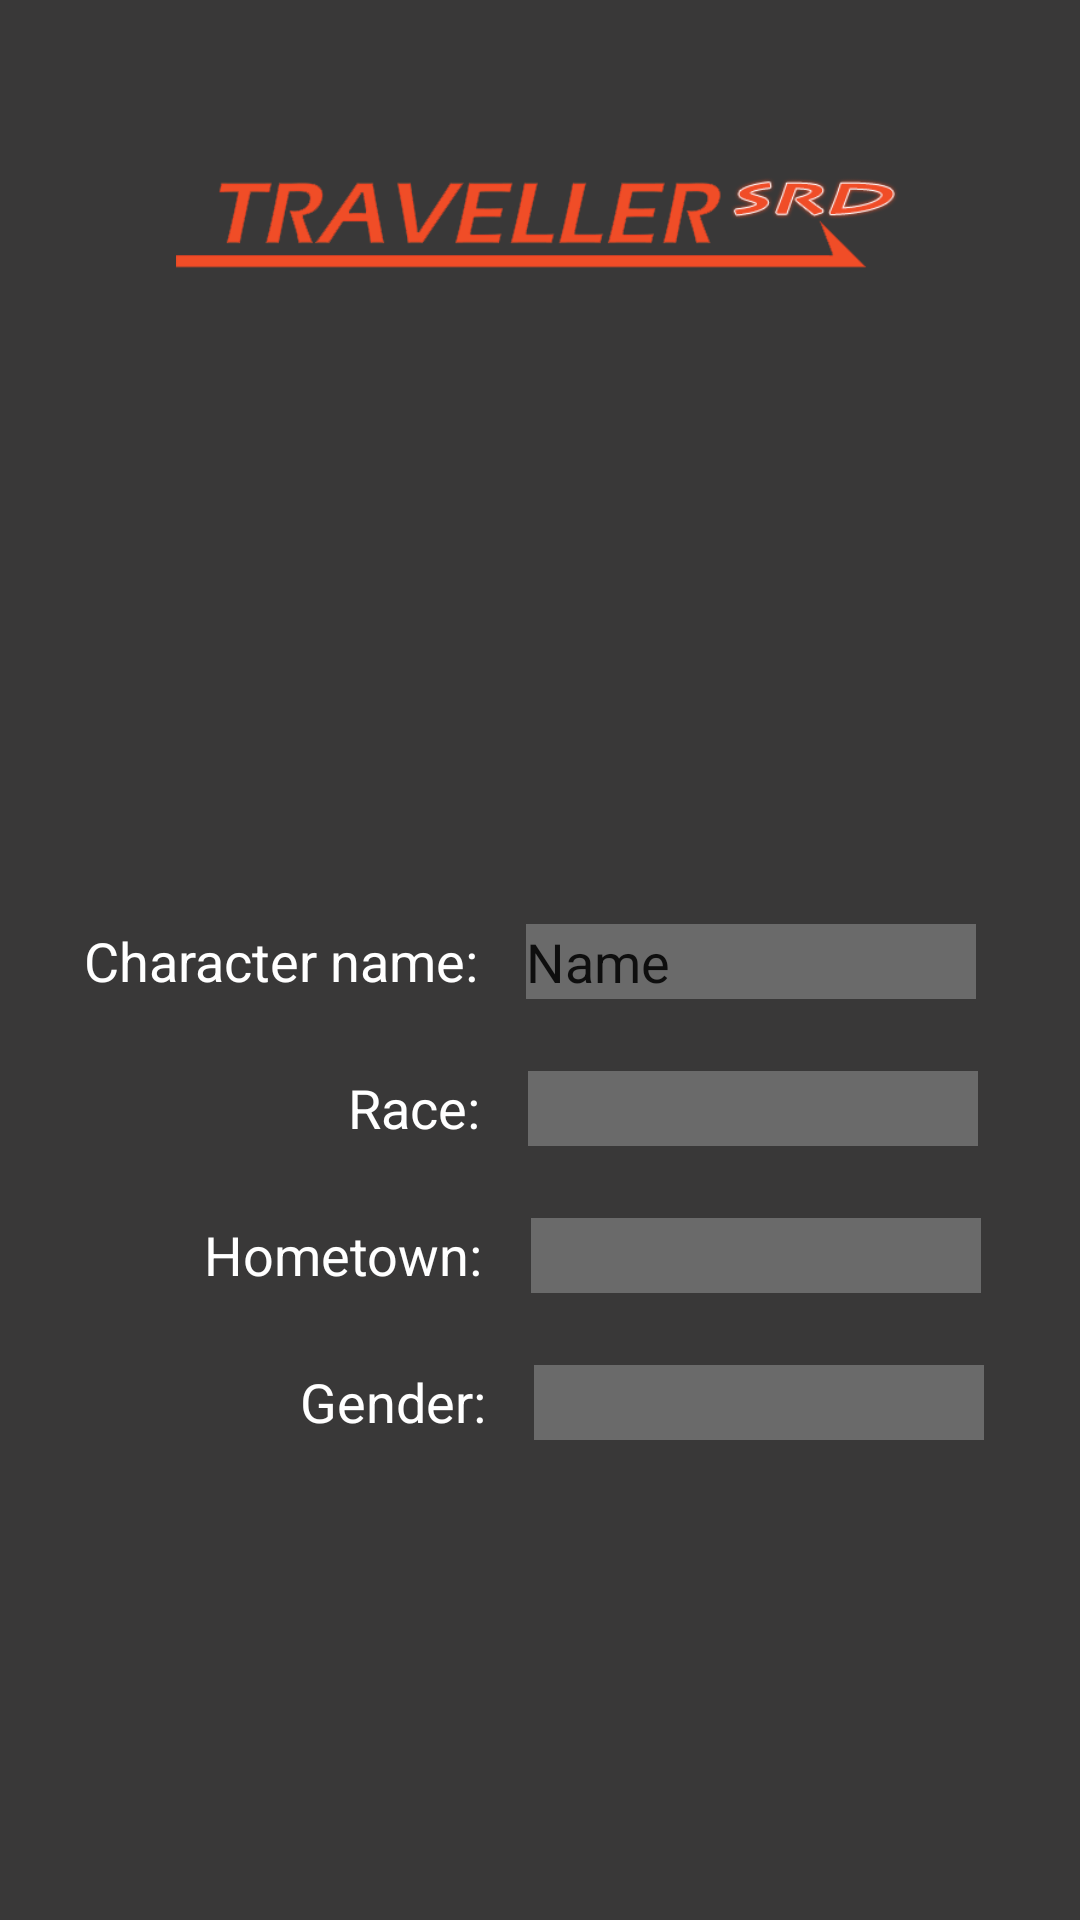

Write the Android layout XML for this screen, with the resource values it uses.
<!-- AndroidManifest.xml: application theme Theme.CharacterCreatorApp -->
<!-- res/layout/activity_create_new_char.xml -->
<?xml version="1.0" encoding="utf-8"?>
<androidx.constraintlayout.widget.ConstraintLayout xmlns:android="http://schemas.android.com/apk/res/android"
    xmlns:app="http://schemas.android.com/apk/res-auto"
    xmlns:tools="http://schemas.android.com/tools"
    android:layout_width="match_parent"
    android:layout_height="match_parent"
    android:background="@color/dark_gray"
    tools:context=".CreateNewChar">

    <ImageView
        android:id="@+id/imageView"
        android:layout_width="242dp"
        android:layout_height="57dp"
        app:layout_constraintBottom_toBottomOf="parent"
        app:layout_constraintEnd_toEndOf="parent"
        app:layout_constraintHorizontal_bias="0.497"
        app:layout_constraintStart_toStartOf="parent"
        app:layout_constraintTop_toTopOf="parent"
        app:layout_constraintVertical_bias="0.075"
        app:srcCompat="@drawable/travellerlogo" />

    <EditText
        android:id="@+id/editText_name"
        android:layout_width="150dp"
        android:layout_height="25dp"
        android:layout_marginStart="16dp"
        android:layout_marginLeft="16dp"
        android:background="@color/light_gray"
        android:ems="10"
        android:inputType="textPersonName"
        android:text="Name"
        app:layout_constraintStart_toEndOf="@+id/textView2"
        app:layout_constraintTop_toTopOf="@+id/textView2" />

    <Spinner
        android:id="@+id/spinner_race"
        android:layout_width="150dp"
        android:layout_height="25dp"
        android:layout_marginStart="16dp"
        android:layout_marginLeft="16dp"
        android:background="@color/light_gray"
        app:layout_constraintStart_toEndOf="@+id/textView3"
        app:layout_constraintTop_toTopOf="@+id/textView3" />

    <Spinner
        android:id="@+id/spinner_hometown"
        android:layout_width="150dp"
        android:layout_height="25dp"
        android:layout_marginStart="16dp"
        android:layout_marginLeft="16dp"
        android:background="@color/light_gray"
        app:layout_constraintStart_toEndOf="@+id/textView4"
        app:layout_constraintTop_toTopOf="@+id/textView4" />

    <Spinner
        android:id="@+id/spinner_gender"
        android:layout_width="150dp"
        android:layout_height="25dp"
        android:layout_marginStart="16dp"
        android:layout_marginLeft="16dp"
        android:background="@color/light_gray"
        app:layout_constraintStart_toEndOf="@+id/textView5"
        app:layout_constraintTop_toTopOf="@+id/textView5" />

    <TextView
        android:id="@+id/textView2"
        android:layout_width="wrap_content"
        android:layout_height="wrap_content"
        android:layout_marginStart="28dp"
        android:layout_marginLeft="28dp"
        android:text="Character name:"
        android:textColor="@color/white"
        android:textSize="18sp"
        app:layout_constraintBottom_toBottomOf="parent"
        app:layout_constraintStart_toStartOf="parent"
        app:layout_constraintTop_toTopOf="parent" />

    <TextView
        android:id="@+id/textView3"
        android:layout_width="wrap_content"
        android:layout_height="wrap_content"
        android:layout_marginStart="116dp"
        android:layout_marginLeft="116dp"
        android:layout_marginTop="24dp"
        android:text="Race:"
        android:textColor="@color/white"
        android:textSize="18sp"
        app:layout_constraintStart_toStartOf="parent"
        app:layout_constraintTop_toBottomOf="@+id/editText_name" />

    <TextView
        android:id="@+id/textView4"
        android:layout_width="wrap_content"
        android:layout_height="wrap_content"
        android:layout_marginStart="68dp"
        android:layout_marginLeft="68dp"
        android:layout_marginTop="24dp"
        android:text="Hometown:"
        android:textColor="@color/white"
        android:textSize="18sp"
        app:layout_constraintStart_toStartOf="parent"
        app:layout_constraintTop_toBottomOf="@+id/spinner_race" />

    <TextView
        android:id="@+id/textView5"
        android:layout_width="wrap_content"
        android:layout_height="wrap_content"
        android:layout_marginStart="100dp"
        android:layout_marginLeft="100dp"
        android:layout_marginTop="24dp"
        android:text="Gender:"
        android:textColor="@color/white"
        android:textSize="18sp"
        app:layout_constraintStart_toStartOf="parent"
        app:layout_constraintTop_toBottomOf="@+id/spinner_hometown" />
</androidx.constraintlayout.widget.ConstraintLayout>
<!-- resources referenced by this layout -->
<resources>
  <color name="dark_gray">#393838</color>
  <color name="light_gray">#6A6A6A</color>
  <color name="white">#FFFFFFFF</color>
  <!-- drawable travellerlogo: png bitmap (drawable, 23128 bytes) -->
  <style name="Theme.CharacterCreatorApp" parent="Theme.MaterialComponents.DayNight.DarkActionBar">
          
          <item name="colorPrimary">@color/purple_500</item>
          <item name="colorPrimaryVariant">@color/purple_700</item>
          <item name="colorOnPrimary">@color/white</item>
          
          <item name="colorSecondary">@color/teal_200</item>
          <item name="colorSecondaryVariant">@color/teal_700</item>
          <item name="colorOnSecondary">@color/black</item>
          
          <item name="android:statusBarColor" tools:targetApi="l">?attr/colorPrimaryVariant</item>
          
      </style>
  <color name="purple_500">#FF6200EE</color>
  <color name="purple_700">#FF3700B3</color>
  <color name="teal_200">#FF03DAC5</color>
  <color name="teal_700">#FF018786</color>
  <color name="black">#FF000000</color>
</resources>
